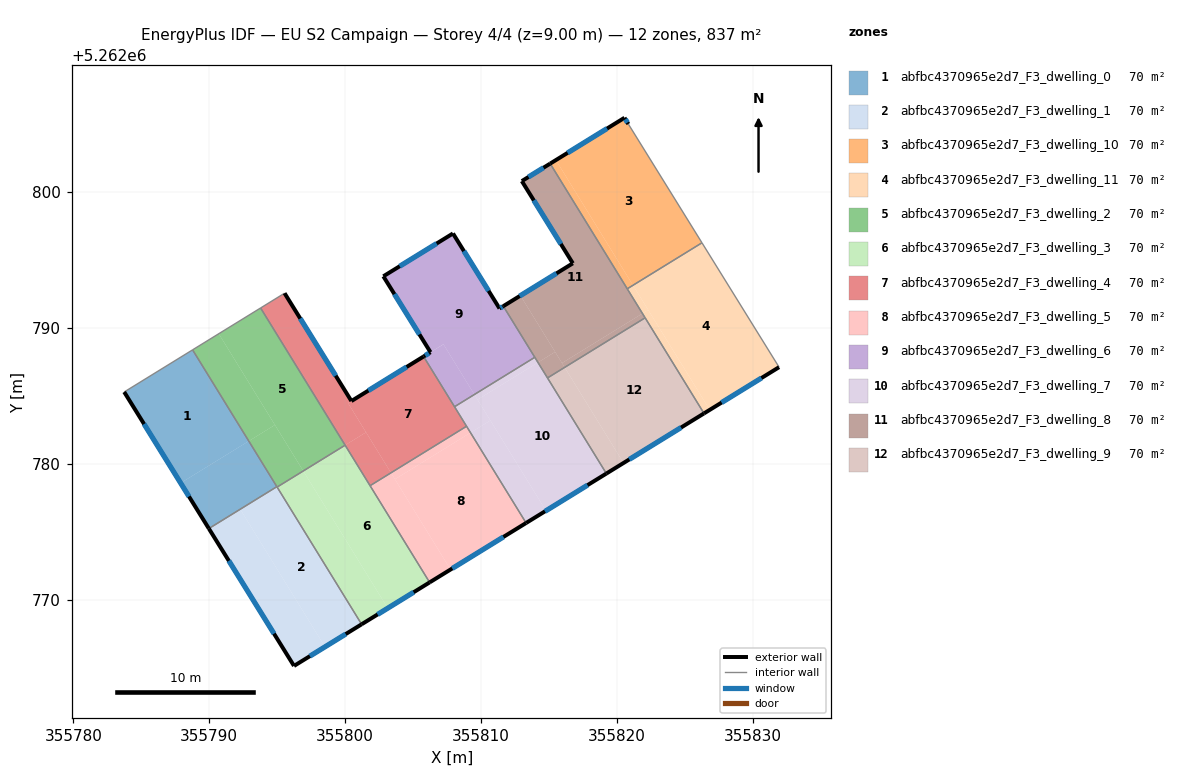
=== STOREY PLAN SPEC (per zone: floor XY polygon, exterior-wall plan segments, windows/doors) ===
zone 1: abfbc4370965e2d7_F3_dwelling_0  (69.8 m²)
  floor: (355788.78, 5262788.38) (355792.92, 5262781.67) (355787.90, 5262778.58) (355783.74, 5262785.28)
  floor: (355792.92, 5262781.67) (355794.98, 5262778.31) (355789.98, 5262775.23) (355787.90, 5262778.58)
  exterior wall: (355783.74, 5262785.28) – (355789.98, 5262775.22)  [11.8 m]
    window: (355785.21, 5262782.92) – (355788.51, 5262777.59)  [10.0 m²]
  interior walls: 3
zone 2: abfbc4370965e2d7_F3_dwelling_1  (69.8 m²)
  floor: (355795.00, 5262778.28) (355801.22, 5262768.18) (355798.53, 5262766.52) (355792.31, 5262776.62)
  floor: (355795.00, 5262778.28) (355792.31, 5262776.62) (355798.53, 5262766.52) (355796.25, 5262765.11) (355789.98, 5262775.23) (355794.98, 5262778.31)
  exterior wall: (355796.25, 5262765.11) – (355801.22, 5262768.18)  [5.8 m]
    window: (355797.41, 5262765.83) – (355800.06, 5262767.46)  [4.9 m²]
  exterior wall: (355789.98, 5262775.22) – (355796.25, 5262765.11)  [11.9 m]
    window: (355791.45, 5262772.85) – (355794.77, 5262767.49)  [10.0 m²]
  interior walls: 3
zone 3: abfbc4370965e2d7_F3_dwelling_10  (69.7 m²)
  floor: (355820.86, 5262805.00) (355826.28, 5262796.26) (355821.20, 5262793.14) (355815.53, 5262802.35) (355820.58, 5262805.47)
  floor: (355815.53, 5262802.35) (355821.20, 5262793.14) (355820.78, 5262792.88) (355815.10, 5262802.09)
  exterior wall: (355820.58, 5262805.47) – (355815.10, 5262802.09)  [6.4 m]
    window: (355819.29, 5262804.67) – (355816.39, 5262802.88)  [5.4 m²]
  exterior wall: (355820.86, 5262805.00) – (355820.58, 5262805.47)  [0.5 m]
    window: (355820.79, 5262805.11) – (355820.64, 5262805.36)  [0.5 m²]
  interior walls: 3
zone 4: abfbc4370965e2d7_F3_dwelling_11  (69.8 m²)
  floor: (355821.20, 5262793.14) (355822.32, 5262791.32) (355821.90, 5262791.06) (355820.78, 5262792.88)
  floor: (355822.32, 5262791.32) (355826.85, 5262783.96) (355826.43, 5262783.70) (355821.90, 5262791.06)
  floor: (355826.28, 5262796.26) (355831.96, 5262787.11) (355826.85, 5262783.96) (355821.20, 5262793.14)
  exterior wall: (355826.43, 5262783.70) – (355831.96, 5262787.11)  [6.5 m]
    window: (355827.73, 5262784.50) – (355830.66, 5262786.31)  [5.5 m²]
  interior walls: 4
zone 5: abfbc4370965e2d7_F3_dwelling_2  (69.8 m²)
  floor: (355794.84, 5262782.85) (355796.93, 5262779.46) (355795.00, 5262778.28) (355792.92, 5262781.67)
  floor: (355793.79, 5262791.46) (355800.01, 5262781.36) (355796.93, 5262779.46) (355790.71, 5262789.57)
  floor: (355790.71, 5262789.57) (355794.84, 5262782.85) (355792.92, 5262781.67) (355788.78, 5262788.38)
  interior walls: 5
zone 6: abfbc4370965e2d7_F3_dwelling_3  (69.7 m²)
  floor: (355800.01, 5262781.36) (355806.23, 5262771.26) (355803.15, 5262769.36) (355796.93, 5262779.46)
  floor: (355796.93, 5262779.46) (355803.15, 5262769.36) (355801.22, 5262768.18) (355795.00, 5262778.28)
  exterior wall: (355801.22, 5262768.18) – (355806.23, 5262771.26)  [5.9 m]
    window: (355802.40, 5262768.90) – (355805.05, 5262770.54)  [5.0 m²]
  interior walls: 4
zone 7: abfbc4370965e2d7_F3_dwelling_4  (69.7 m²)
  floor: (355805.79, 5262787.89) (355808.95, 5262782.76) (355803.39, 5262779.33) (355800.23, 5262784.46) (355800.47, 5262784.61)
  floor: (355795.55, 5262792.55) (355800.47, 5262784.61) (355800.23, 5262784.46) (355801.55, 5262782.31) (355800.01, 5262781.36) (355793.79, 5262791.46)
  floor: (355801.55, 5262782.31) (355803.39, 5262779.33) (355801.84, 5262778.38) (355800.01, 5262781.36)
  exterior wall: (355800.47, 5262784.61) – (355795.55, 5262792.55)  [9.3 m]
    window: (355799.32, 5262786.48) – (355796.71, 5262790.69)  [7.9 m²]
  exterior wall: (355805.78, 5262787.89) – (355800.47, 5262784.61)  [6.2 m]
    window: (355804.54, 5262787.12) – (355801.72, 5262785.38)  [5.3 m²]
  interior walls: 6
zone 8: abfbc4370965e2d7_F3_dwelling_5  (69.8 m²)
  floor: (355809.24, 5262782.28) (355813.33, 5262775.64) (355807.77, 5262772.21) (355803.68, 5262778.85)
  floor: (355803.39, 5262779.33) (355807.77, 5262772.21) (355806.23, 5262771.26) (355801.84, 5262778.38)
  floor: (355808.95, 5262782.76) (355809.24, 5262782.28) (355803.68, 5262778.85) (355803.39, 5262779.33)
  exterior wall: (355806.23, 5262771.26) – (355813.33, 5262775.64)  [8.3 m]
    window: (355807.90, 5262772.29) – (355811.67, 5262774.61)  [7.0 m²]
  interior walls: 3
zone 9: abfbc4370965e2d7_F3_dwelling_6  (69.7 m²)
  floor: (355811.65, 5262791.60) (355813.97, 5262787.83) (355809.53, 5262785.09) (355807.25, 5262788.79) (355806.29, 5262788.21) (355802.82, 5262793.79) (355807.95, 5262796.95) (355811.38, 5262791.43)
  floor: (355807.25, 5262788.79) (355809.53, 5262785.09) (355808.06, 5262784.19) (355805.79, 5262787.89)
  exterior wall: (355811.65, 5262791.60) – (355811.38, 5262791.43)  [0.3 m]
    window: (355811.59, 5262791.56) – (355811.44, 5262791.47)  [0.3 m²]
  exterior wall: (355806.29, 5262788.21) – (355805.78, 5262787.89)  [0.6 m]
    window: (355806.18, 5262788.13) – (355805.90, 5262787.96)  [0.5 m²]
  exterior wall: (355802.82, 5262793.79) – (355806.29, 5262788.21)  [6.6 m]
    window: (355803.64, 5262792.48) – (355805.48, 5262789.52)  [5.6 m²]
  exterior wall: (355807.95, 5262796.95) – (355802.82, 5262793.79)  [6.0 m]
    window: (355806.75, 5262796.21) – (355804.03, 5262794.54)  [5.1 m²]
  exterior wall: (355811.38, 5262791.43) – (355807.95, 5262796.95)  [6.5 m]
    window: (355810.57, 5262792.72) – (355808.75, 5262795.65)  [5.5 m²]
  interior walls: 3
zone 10: abfbc4370965e2d7_F3_dwelling_7  (69.8 m²)
  floor: (355814.21, 5262787.45) (355819.24, 5262779.28) (355814.80, 5262776.54) (355809.76, 5262784.71)
  floor: (355810.70, 5262783.18) (355814.80, 5262776.54) (355813.33, 5262775.64) (355809.24, 5262782.28)
  floor: (355809.53, 5262785.09) (355810.70, 5262783.18) (355809.24, 5262782.28) (355808.06, 5262784.19)
  floor: (355813.97, 5262787.83) (355814.21, 5262787.45) (355809.76, 5262784.71) (355809.53, 5262785.09)
  exterior wall: (355813.33, 5262775.64) – (355819.24, 5262779.28)  [6.9 m]
    window: (355814.72, 5262776.49) – (355817.85, 5262778.42)  [5.9 m²]
  interior walls: 5
zone 11: abfbc4370965e2d7_F3_dwelling_8  (69.8 m²)
  floor: (355815.10, 5262802.09) (355821.90, 5262791.06) (355815.97, 5262787.41) (355812.92, 5262792.37) (355816.77, 5262794.75) (355813.02, 5262800.80)
  floor: (355821.90, 5262791.06) (355822.09, 5262790.74) (355816.17, 5262787.09) (355815.97, 5262787.41)
  floor: (355812.92, 5262792.37) (355815.47, 5262788.23) (355814.21, 5262787.45) (355811.65, 5262791.60)
  floor: (355815.47, 5262788.23) (355816.17, 5262787.09) (355814.91, 5262786.31) (355814.21, 5262787.45)
  exterior wall: (355816.77, 5262794.75) – (355811.65, 5262791.60)  [6.0 m]
    window: (355815.57, 5262794.01) – (355812.86, 5262792.34)  [5.1 m²]
  exterior wall: (355813.02, 5262800.80) – (355816.77, 5262794.75)  [7.1 m]
    window: (355813.90, 5262799.38) – (355815.89, 5262796.17)  [6.0 m²]
  exterior wall: (355815.10, 5262802.09) – (355813.02, 5262800.80)  [2.4 m]
    window: (355814.61, 5262801.79) – (355813.51, 5262801.11)  [2.1 m²]
  interior walls: 5
zone 12: abfbc4370965e2d7_F3_dwelling_9  (69.8 m²)
  floor: (355822.09, 5262790.74) (355826.43, 5262783.70) (355820.51, 5262780.05) (355816.17, 5262787.09)
  floor: (355816.17, 5262787.09) (355820.51, 5262780.05) (355819.24, 5262779.28) (355814.91, 5262786.31)
  exterior wall: (355819.24, 5262779.28) – (355826.43, 5262783.70)  [8.4 m]
    window: (355820.93, 5262780.31) – (355824.74, 5262782.66)  [7.1 m²]
  interior walls: 3

=== DERIVED (storey summary) ===
Building: EU S2 Campaign
Storey: 4 of 4  (floor level z = 9.00 m)
Storey gross floor area: 837.0 m²
Zones on this storey: 12
  - abfbc4370965e2d7_F3_dwelling_0: floor 69.8 m²; exterior wall 11.8 m (35.5 m²); 1 window(s) 10.0 m²; WWR 28.1%
  - abfbc4370965e2d7_F3_dwelling_1: floor 69.8 m²; exterior wall 17.7 m (53.2 m²); 2 window(s) 15.0 m²; WWR 28.1%
  - abfbc4370965e2d7_F3_dwelling_10: floor 69.7 m²; exterior wall 7.0 m (20.9 m²); 2 window(s) 5.9 m²; WWR 28.1%
  - abfbc4370965e2d7_F3_dwelling_11: floor 69.8 m²; exterior wall 6.5 m (19.5 m²); 1 window(s) 5.5 m²; WWR 28.1%
  - abfbc4370965e2d7_F3_dwelling_2: floor 69.8 m²
  - abfbc4370965e2d7_F3_dwelling_3: floor 69.7 m²; exterior wall 5.9 m (17.6 m²); 1 window(s) 5.0 m²; WWR 28.1%
  - abfbc4370965e2d7_F3_dwelling_4: floor 69.7 m²; exterior wall 15.6 m (46.8 m²); 2 window(s) 13.1 m²; WWR 28.1%
  - abfbc4370965e2d7_F3_dwelling_5: floor 69.8 m²; exterior wall 8.3 m (25.0 m²); 1 window(s) 7.0 m²; WWR 28.1%
  - abfbc4370965e2d7_F3_dwelling_6: floor 69.7 m²; exterior wall 20.0 m (60.1 m²); 5 window(s) 16.9 m²; WWR 28.1%
  - abfbc4370965e2d7_F3_dwelling_7: floor 69.8 m²; exterior wall 6.9 m (20.8 m²); 1 window(s) 5.9 m²; WWR 28.1%
  - abfbc4370965e2d7_F3_dwelling_8: floor 69.8 m²; exterior wall 15.6 m (46.8 m²); 3 window(s) 13.2 m²; WWR 28.1%
  - abfbc4370965e2d7_F3_dwelling_9: floor 69.8 m²; exterior wall 8.4 m (25.3 m²); 1 window(s) 7.1 m²; WWR 28.1%
Zone adjacency (shared interzone walls):
  - abfbc4370965e2d7_F3_dwelling_0 ↔ abfbc4370965e2d7_F3_dwelling_1
  - abfbc4370965e2d7_F3_dwelling_0 ↔ abfbc4370965e2d7_F3_dwelling_2
  - abfbc4370965e2d7_F3_dwelling_1 ↔ abfbc4370965e2d7_F3_dwelling_2
  - abfbc4370965e2d7_F3_dwelling_1 ↔ abfbc4370965e2d7_F3_dwelling_3
  - abfbc4370965e2d7_F3_dwelling_10 ↔ abfbc4370965e2d7_F3_dwelling_11
  - abfbc4370965e2d7_F3_dwelling_10 ↔ abfbc4370965e2d7_F3_dwelling_8
  - abfbc4370965e2d7_F3_dwelling_11 ↔ abfbc4370965e2d7_F3_dwelling_8
  - abfbc4370965e2d7_F3_dwelling_11 ↔ abfbc4370965e2d7_F3_dwelling_9
  - abfbc4370965e2d7_F3_dwelling_2 ↔ abfbc4370965e2d7_F3_dwelling_3
  - abfbc4370965e2d7_F3_dwelling_2 ↔ abfbc4370965e2d7_F3_dwelling_4
  - abfbc4370965e2d7_F3_dwelling_3 ↔ abfbc4370965e2d7_F3_dwelling_4
  - abfbc4370965e2d7_F3_dwelling_3 ↔ abfbc4370965e2d7_F3_dwelling_5
  - abfbc4370965e2d7_F3_dwelling_4 ↔ abfbc4370965e2d7_F3_dwelling_5
  - abfbc4370965e2d7_F3_dwelling_4 ↔ abfbc4370965e2d7_F3_dwelling_6
  - abfbc4370965e2d7_F3_dwelling_4 ↔ abfbc4370965e2d7_F3_dwelling_7
  - abfbc4370965e2d7_F3_dwelling_5 ↔ abfbc4370965e2d7_F3_dwelling_7
  - abfbc4370965e2d7_F3_dwelling_6 ↔ abfbc4370965e2d7_F3_dwelling_7
  - abfbc4370965e2d7_F3_dwelling_6 ↔ abfbc4370965e2d7_F3_dwelling_8
  - abfbc4370965e2d7_F3_dwelling_7 ↔ abfbc4370965e2d7_F3_dwelling_8
  - abfbc4370965e2d7_F3_dwelling_7 ↔ abfbc4370965e2d7_F3_dwelling_9
  - abfbc4370965e2d7_F3_dwelling_8 ↔ abfbc4370965e2d7_F3_dwelling_9